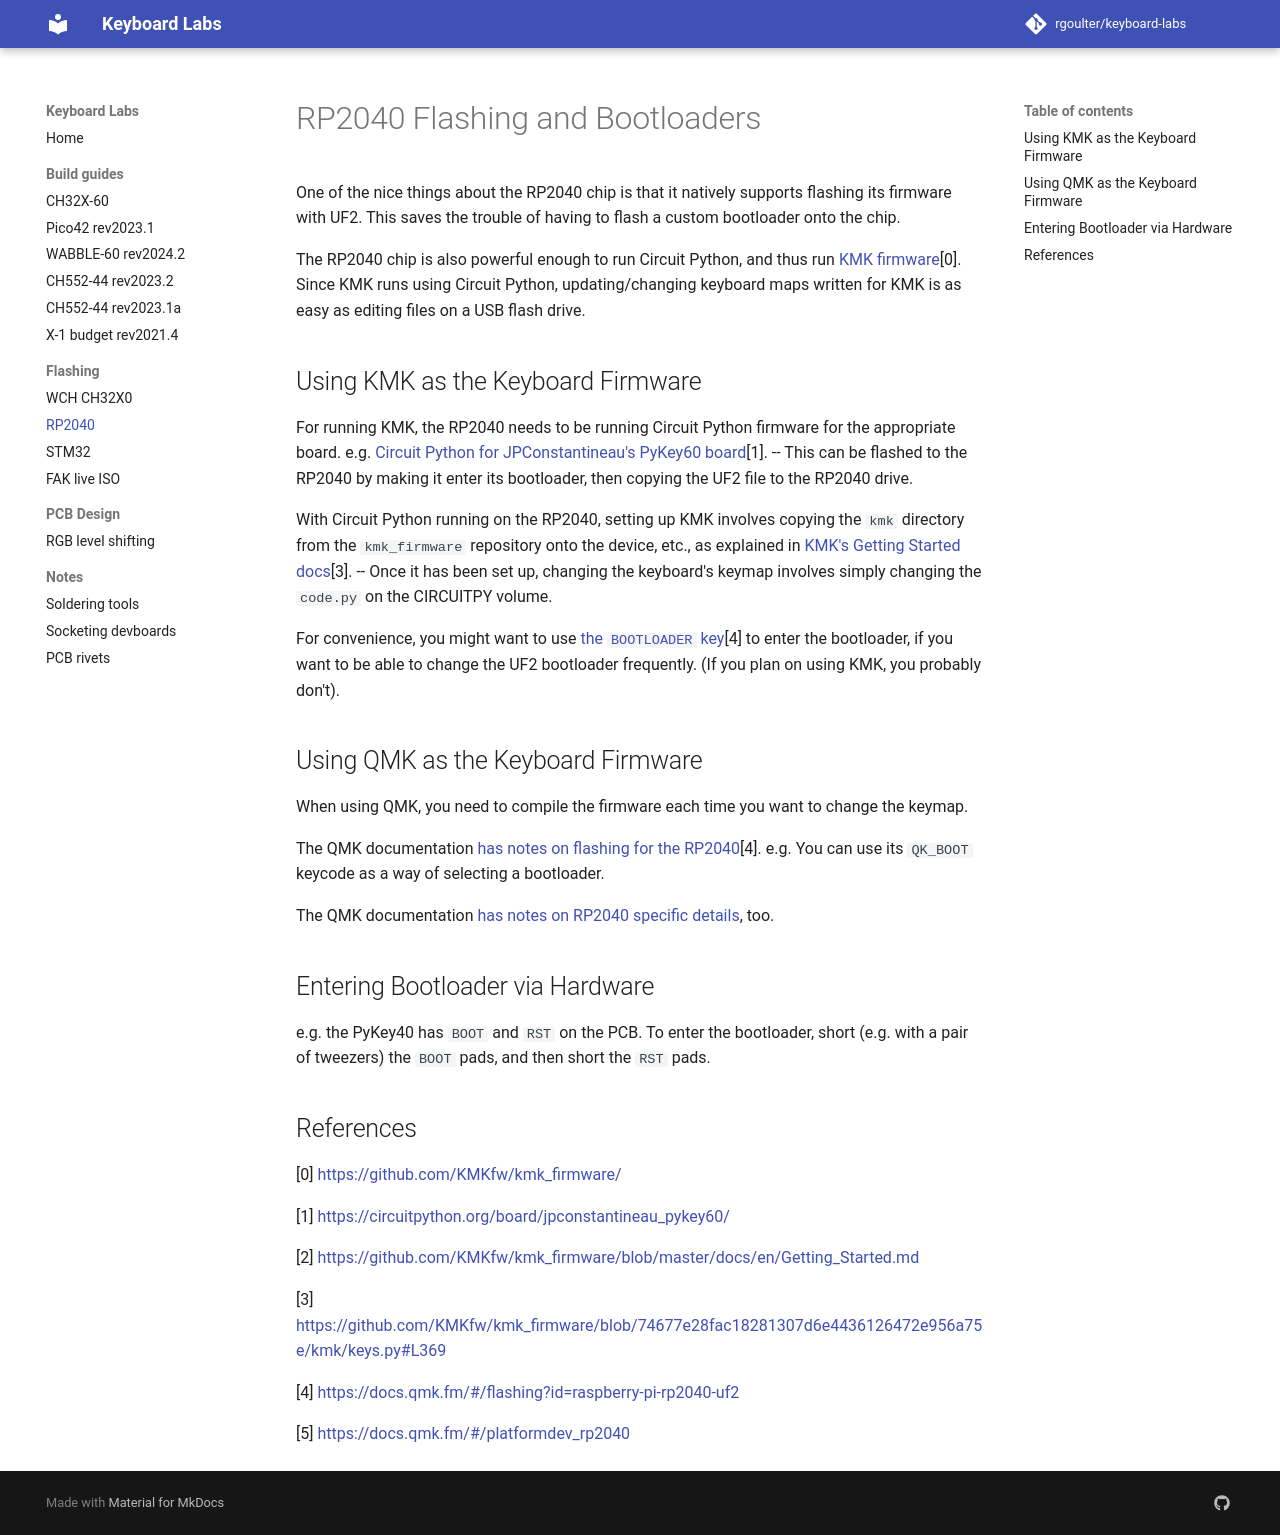

repository: rgoulter/keyboard-labs · page: docs/rp2040-flashing-and-bootloaders/index.html · generator: mkdocs

# RP2040 Flashing and Bootloaders

--8<-- "includes/rp2040-flashing-body.md"
